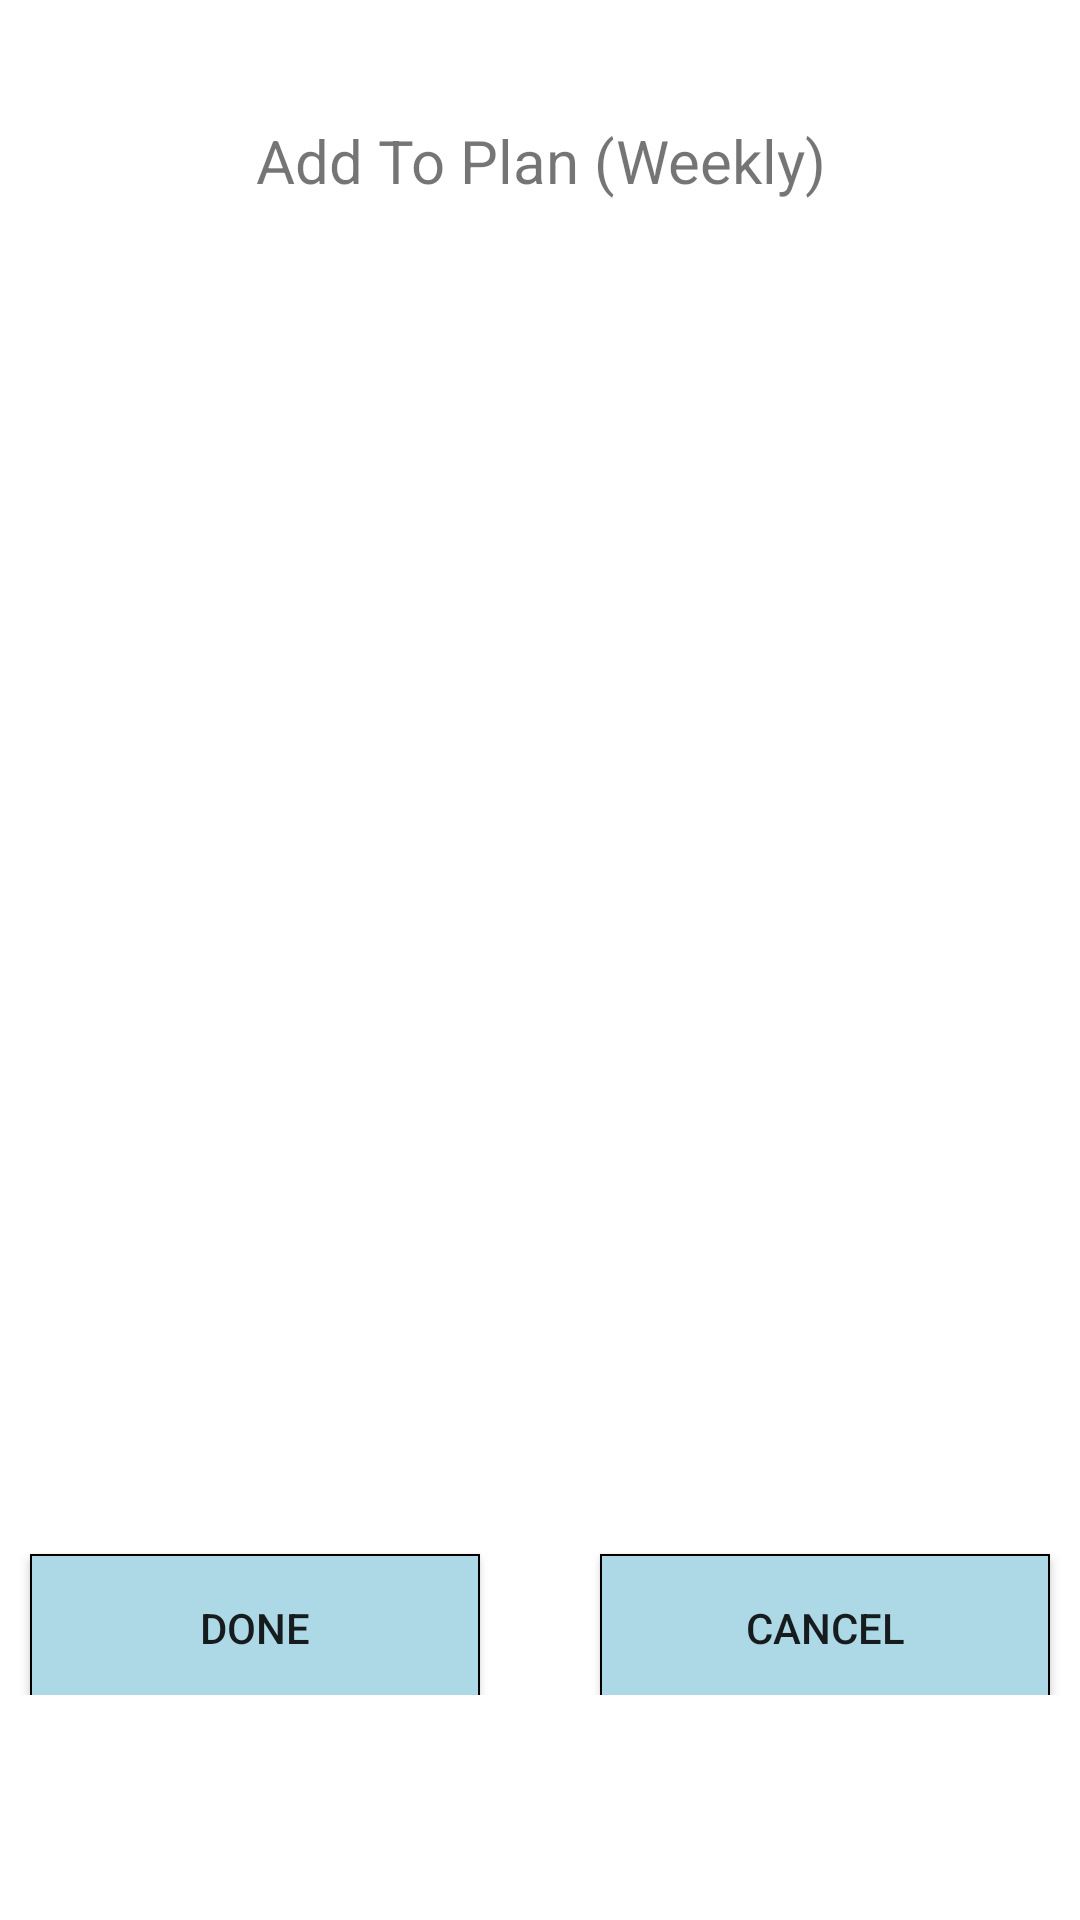

Layout XML and referenced resources for this Android screen:
<!-- AndroidManifest.xml: application theme Theme.FitNest -->
<!-- res/layout/activity_add_to_plan_weekly.xml -->
<?xml version="1.0" encoding="utf-8"?>
<androidx.constraintlayout.widget.ConstraintLayout xmlns:android="http://schemas.android.com/apk/res/android"
    xmlns:app="http://schemas.android.com/apk/res-auto"
    xmlns:tools="http://schemas.android.com/tools"
    android:layout_width="match_parent"
    android:layout_height="match_parent"
    tools:context=".addToPlanDaily">

    <TextView
        android:id="@+id/PageTitle"
        android:layout_width="wrap_content"
        android:layout_height="wrap_content"
        android:layout_marginStart="40dp"
        android:layout_marginTop="40dp"
        android:layout_marginEnd="40dp"
        android:text="Add To Plan (Weekly)"
        android:textAlignment="center"
        android:textSize="20dp"
        app:layout_constraintEnd_toEndOf="parent"
        app:layout_constraintStart_toStartOf="parent"
        app:layout_constraintTop_toTopOf="parent" />

    <androidx.recyclerview.widget.RecyclerView
        android:id="@+id/rvWeekly"
        android:layout_width="match_parent"
        android:layout_height="445dp"
        android:layout_below="@id/PageTitle"
        android:layout_alignParentStart="true"
        android:layout_alignParentBottom="true"
        android:layout_marginTop="0dp"
        android:layout_marginBottom="0dp"
        app:layout_constraintTop_toBottomOf="@+id/PageTitle" />

    <LinearLayout
        android:id="@+id/DoneCancelLayout"
        android:layout_width="match_parent"
        android:layout_height="wrap_content"
        android:gravity="center"
        app:layout_constraintStart_toStartOf="parent"
        app:layout_constraintTop_toBottomOf="@+id/rvWeekly">

    <Button
        android:id="@+id/doneButtonPersonalExercise"
        android:layout_width="150dp"
        android:layout_height="49dp"
        android:layout_marginTop="4dp"
        android:layout_marginRight="40dp"
        android:background="@drawable/rectangle_for_edit_text"
        android:text="Done"
        app:layout_constraintTop_toBottomOf="@+id/rvWeekly" />

    <Button
        android:id="@+id/cancelButtonPersonalExercise"
        android:layout_width="150dp"
        android:layout_height="49dp"
        android:layout_marginTop="4dp"
        android:background="@drawable/rectangle_for_edit_text"
        android:text="cancel"
        app:layout_constraintTop_toBottomOf="@+id/rvWeekly" />

    </LinearLayout>


</androidx.constraintlayout.widget.ConstraintLayout>
<!-- resources referenced by this layout -->
<resources>
  <!-- drawable rectangle_for_edit_text (drawable) -->
  <?xml version="1.0" encoding="utf-8"?>
  <selector xmlns:android="http://schemas.android.com/apk/res/android">
  
      <item>
  
          <shape android:shape="rectangle">
  
              <solid android:color="#add8e6"/>
              <stroke android:width="0.5dp" android:color="@color/black"/>
  
          </shape>
  
      </item>
  
  </selector>
  <style name="Theme.FitNest" parent="Theme.MaterialComponents.DayNight.DarkActionBar">
          
          <item name="colorPrimary">@color/purple_500</item>
          <item name="colorPrimaryVariant">@color/purple_700</item>
          <item name="colorOnPrimary">@color/white</item>
          
          <item name="colorSecondary">@color/teal_200</item>
          <item name="colorSecondaryVariant">@color/teal_700</item>
          <item name="colorOnSecondary">@color/black</item>
          
          <item name="android:statusBarColor" tools:targetApi="l">?attr/colorPrimaryVariant</item>
          
      </style>
  <!-- not gathered from this repository: default colours our renderer supplied (Android Studio template values) -->
  <color name="purple_500">#FF6200EE</color>
  <color name="purple_700">#FF3700B3</color>
  <color name="teal_200">#FF03DAC5</color>
  <color name="teal_700">#FF018786</color>
  <color name="black">#FF000000</color>
  <color name="white">#FFFFFFFF</color>
</resources>
